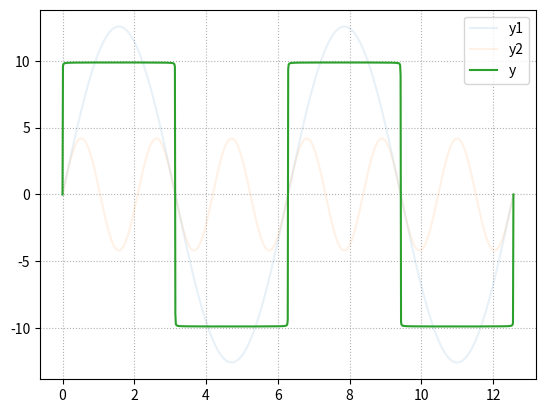

Generate this figure with matplotlib:
# -*- coding: utf-8 -*-
from __future__ import unicode_literals
"""
demo10_sin.py
"""
import numpy as np
import matplotlib.pyplot as mp

x = np.linspace(0, 4 * np.pi, 1000)
y1 = 4 * np.pi * np.sin(x)
y2 = 4 / 3 * np.pi * np.sin(3 * x)

y = np.zeros(x.size)
n = 1000
for i in range(1, n + 1):
    y += 4 / (2 * i - 1) * np.pi * \
        np.sin((2 * i - 1) * x)

mp.grid(linestyle=':')
mp.plot(x, y1, label='y1', alpha=0.1)
mp.plot(x, y2, label='y2', alpha=0.1)
mp.plot(x, y, label='y')
mp.legend()
mp.show()
